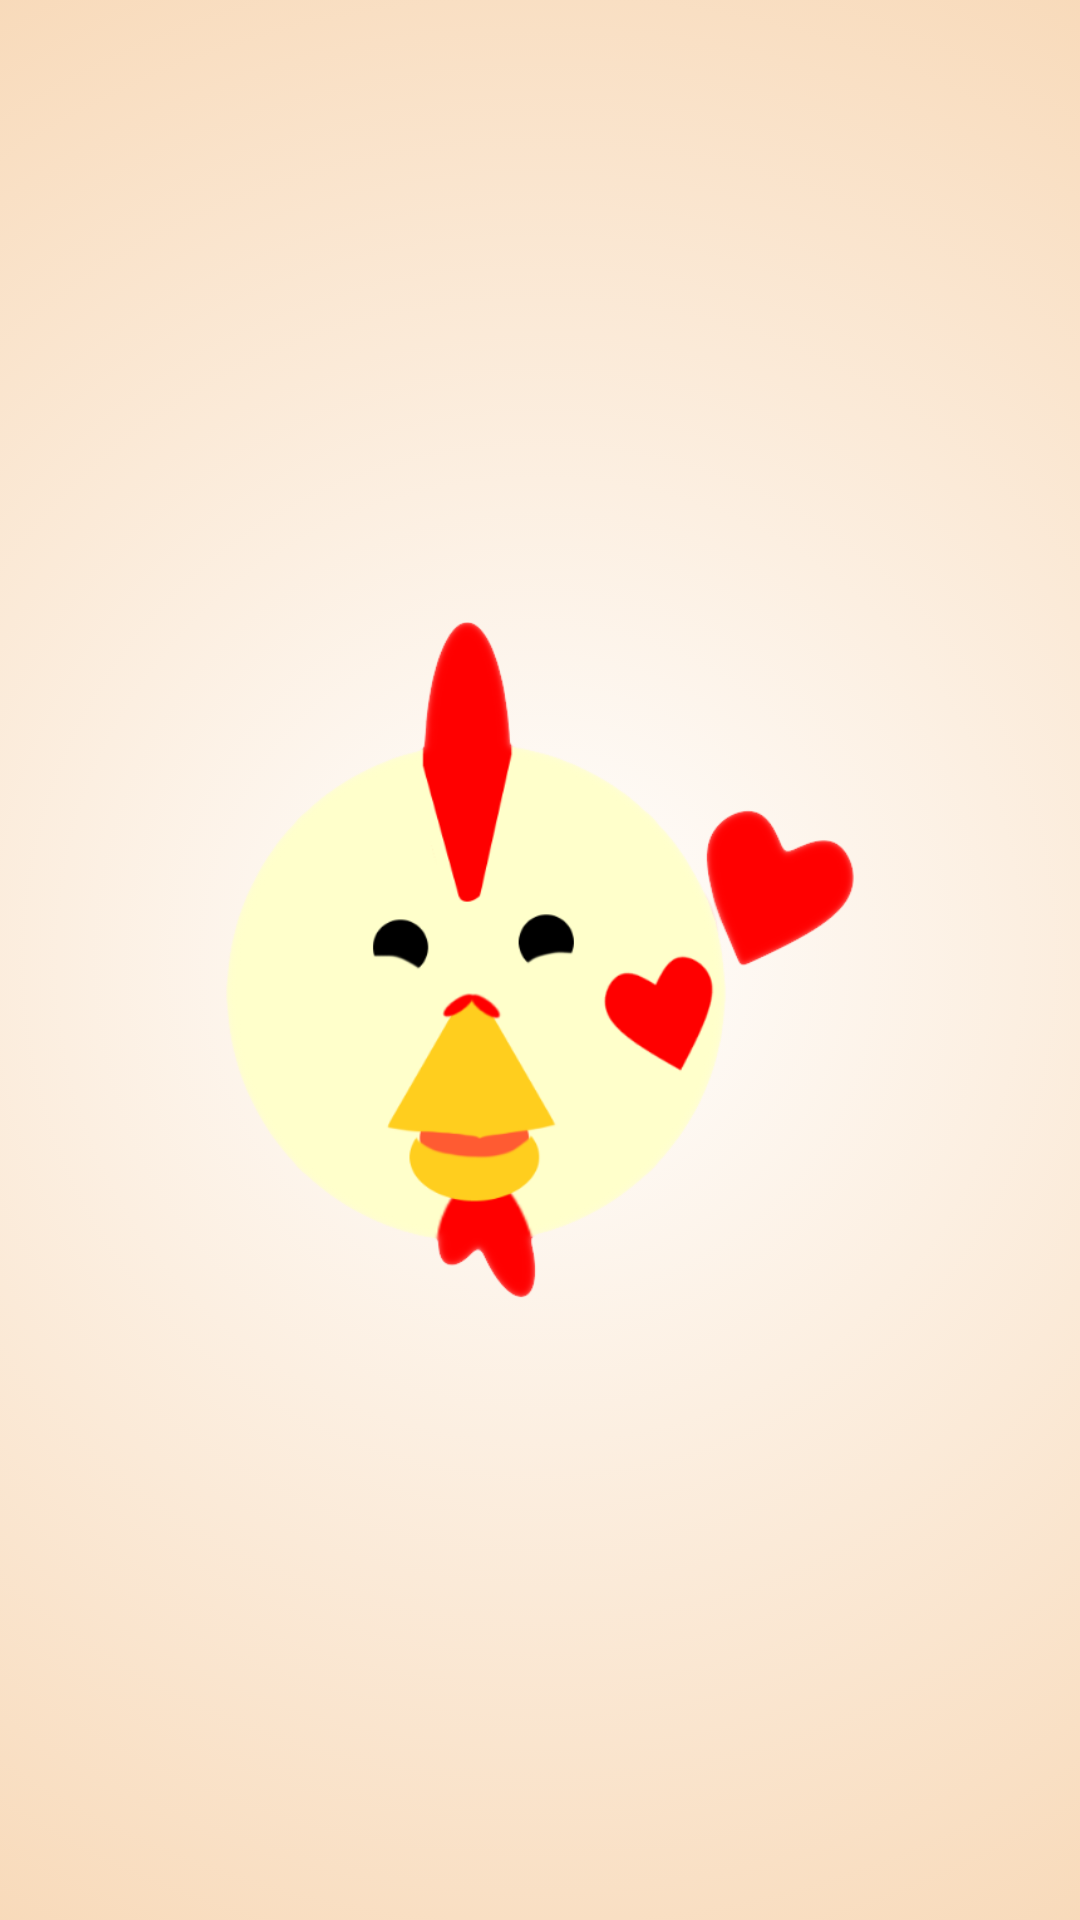

Android layout source for this screen:
<!-- AndroidManifest.xml: application theme Theme.MyApplication -->
<!-- res/layout/activity_splash_screen.xml -->
<?xml version="1.0" encoding="utf-8"?>
<androidx.coordinatorlayout.widget.CoordinatorLayout xmlns:android="http://schemas.android.com/apk/res/android"
    xmlns:app="http://schemas.android.com/apk/res-auto"
    xmlns:tools="http://schemas.android.com/tools"
    android:layout_width="match_parent"
    android:layout_height="match_parent"
    tools:context=".SplashScreenActivity"
    android:background="@drawable/gradient_background">

    <ImageView
        android:layout_width="match_parent"
        android:layout_height="match_parent"
        android:src="@drawable/logo_hires"
        android:layout_marginHorizontal="75dp"
        android:layout_marginVertical="100dp"/>

</androidx.coordinatorlayout.widget.CoordinatorLayout>
<!-- resources referenced by this layout -->
<resources>
  <!-- drawable gradient_background (drawable) -->
  <?xml version="1.0" encoding="utf-8"?>
  <selector xmlns:android="http://schemas.android.com/apk/res/android">
      <item>
          <shape>
              <gradient
                  android:gradientRadius="1000dp"
                  android:startColor="#FFFFFF"
                  android:endColor="#EC9B44"
                  android:type="radial" />
          </shape>
      </item>
  </selector>
  <!-- drawable logo_hires: png bitmap (drawable, 52131 bytes) -->
  <style name="Theme.MyApplication" parent="Theme.MaterialComponents.DayNight.DarkActionBar">
          
          <item name="colorPrimary">@color/red1</item>
          <item name="colorPrimaryVariant">@color/red2</item>
          <item name="colorOnPrimary">@color/white</item>
          
          <item name="colorSecondary">@color/teal_200</item>
          <item name="colorSecondaryVariant">@color/teal_700</item>
          <item name="colorOnSecondary">@color/black</item>
          
          <item name="android:statusBarColor" tools:targetApi="l">?attr/colorPrimaryVariant</item>
          
      </style>
  <color name="red1">#F44336</color>
  <color name="red2">#A02219</color>
  <color name="white">#FFFFFFFF</color>
  <color name="teal_200">#FF03DAC5</color>
  <color name="teal_700">#FF018786</color>
  <color name="black">#FF000000</color>
</resources>
